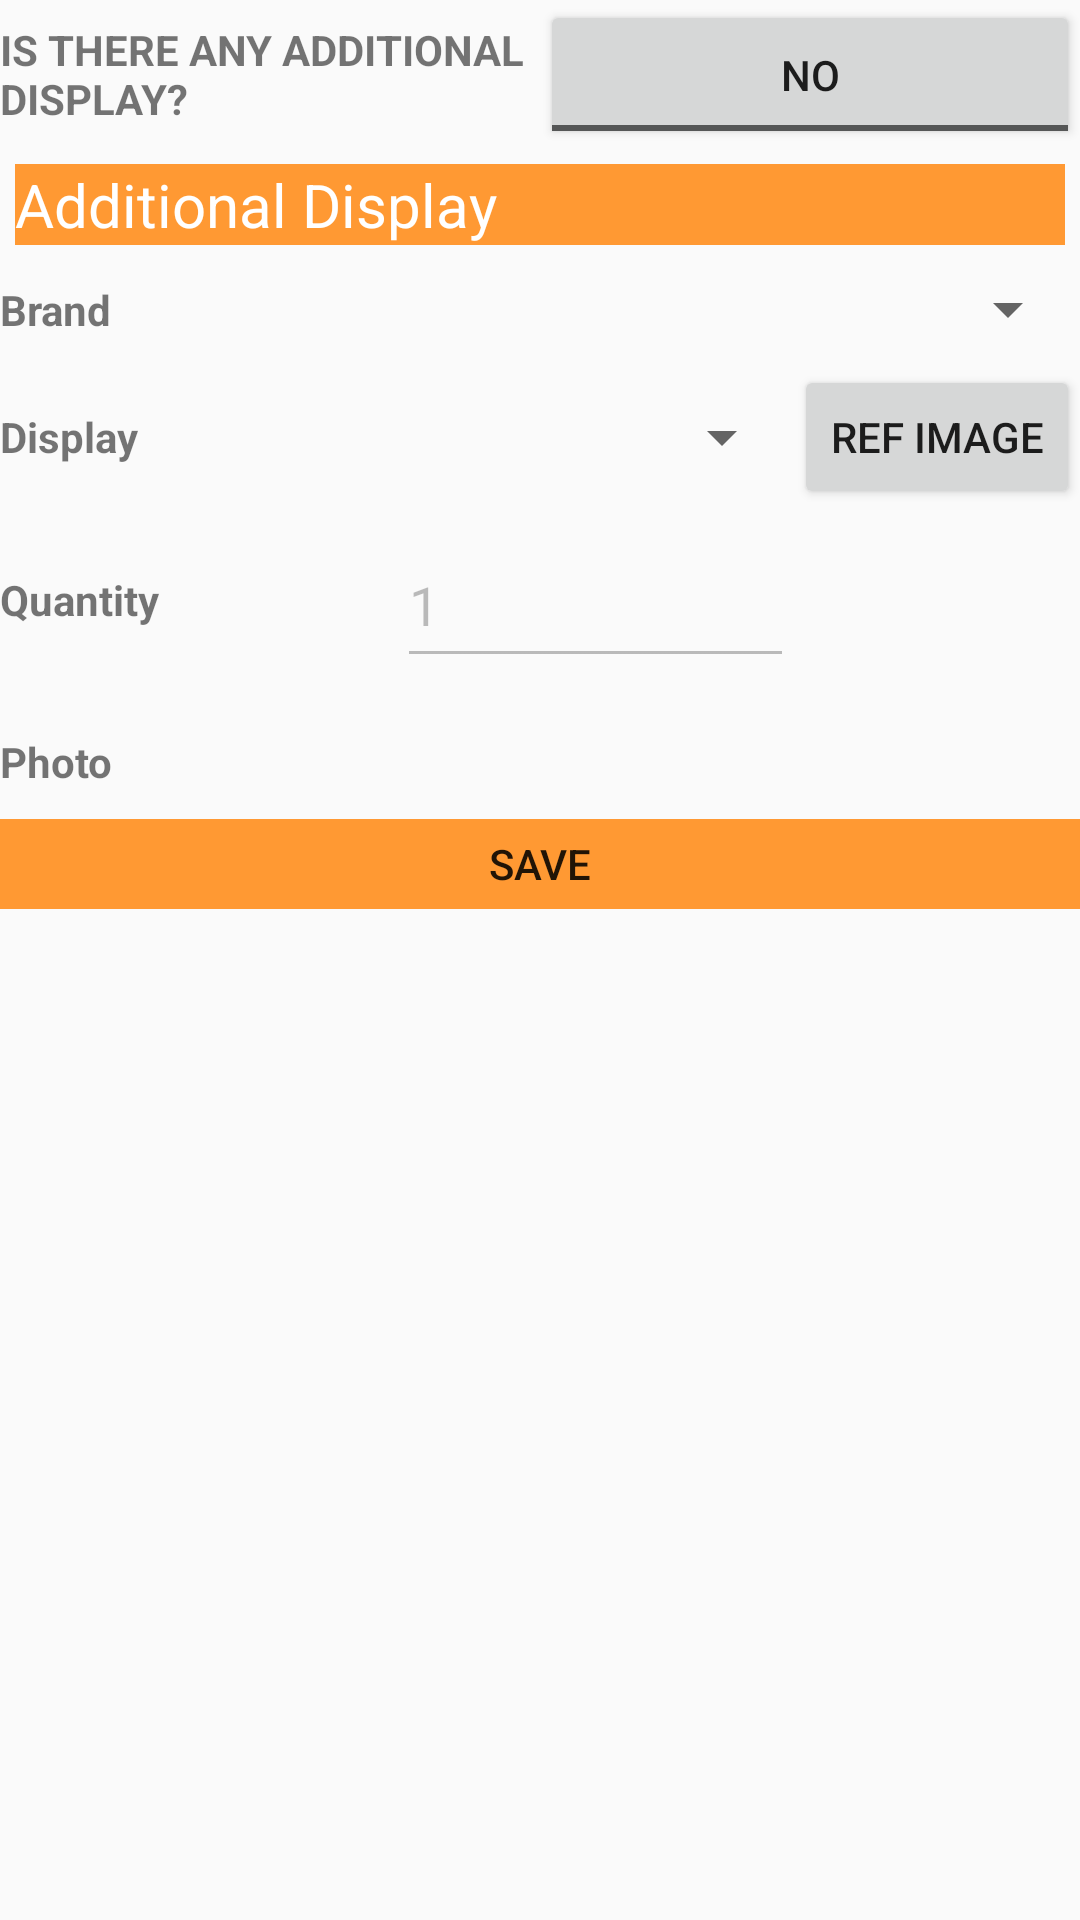

Write the Android layout XML for this screen, with the resource values it uses.
<!-- AndroidManifest.xml: application theme AppTheme -->
<!-- res/layout/addtional_before_display.xml -->
<?xml version="1.0" encoding="utf-8"?>
<LinearLayout xmlns:android="http://schemas.android.com/apk/res/android"
    android:layout_width="match_parent"
    android:layout_height="wrap_content"
    android:orientation="vertical"
    android:weightSum="100" >
    
























<LinearLayout android:id="@+id/jdskfh"
    android:layout_width="match_parent"
    android:layout_height="wrap_content"
    android:orientation="horizontal"
    android:weightSum="10">
    
        <TextView android:id="@+id/AS"
            android:layout_height="match_parent"
            android:text="IS THERE ANY ADDITIONAL DISPLAY?"
           android:gravity="center_vertical"
            android:layout_width="0dp"
            android:textStyle="bold"
            android:layout_weight="5"/>
        
        <ToggleButton android:id="@+id/toggle"
            android:layout_height="match_parent"
            android:layout_width="0dp"
             
             android:textOn="YES"
             android:textOff="NO"
            android:layout_weight="5">
           
        </ToggleButton>
  
</LinearLayout>
    
                        <LinearLayout
                            android:id="@+id/addtional_layout"
                            android:layout_width="fill_parent"
                            android:layout_height="wrap_content"
                            android:layout_weight="3"
                            android:orientation="vertical"
                            android:weightSum="40"
                            android:visibility="visible" >
                            
                 <LinearLayout
        android:id="@+id/storename_header"
        android:layout_width="fill_parent"
        android:layout_height="wrap_content"
        android:layout_weight="10" 
        android:padding="5sp" >

        <TextView
            android:id="@+id/posm"
            android:layout_width="match_parent"
            android:layout_height="wrap_content"
            android:layout_weight="0.94"
            android:background="#ff9933"
            android:text="Additional Display"
            android:textColor="#ffffff"
            android:textSize="20sp" />

    </LinearLayout> 
            
    
                                            
    <LinearLayout
        android:layout_width="match_parent"
        android:layout_height="wrap_content"
        android:orientation="horizontal"
        android:layout_weight="17"
        android:weightSum="10"
        android:layout_marginBottom="2dp">
        
        <TextView
            android:layout_height="match_parent"
            android:text="Brand"
           android:gravity="center_vertical"
            android:layout_width="0dp"
            android:textStyle="bold"
            android:layout_weight="5"/>
        
        <Spinner android:id="@+id/brand_name"
            android:layout_height="match_parent"
            android:layout_width="0dp"
              android:inputType="text"
              android:dropDownSelector="#ff9933"
            android:layout_weight="5">
           
        </Spinner>
        
       
    </LinearLayout>
    
                    
    <LinearLayout
        android:layout_width="match_parent"
        android:layout_height="wrap_content"
        android:orientation="horizontal"
        android:layout_weight="17"
        android:weightSum="10"
        android:layout_marginBottom="2dp">
        
        <TextView
            android:layout_height="match_parent"
            android:text="Display"
           	android:gravity="center_vertical"
            android:layout_width="0dp"
            android:textStyle="bold"
            android:layout_weight="5"/>
        
        <Spinner android:id="@+id/display_name"
            android:layout_height="match_parent"
            android:layout_width="0dp"
            android:dropDownSelector="#ff9933"
            android:layout_weight="5">
           
        </Spinner>
        
        <Button
	    android:id="@+id/refimage"
	    android:layout_width="wrap_content"
	    android:layout_height="wrap_content"
	    android:layout_marginRight="0dp"
	    android:layout_weight="1"
	    android:text="Ref Image" />
        
        
    </LinearLayout>
    
    
                    
    <LinearLayout
        android:layout_width="match_parent"
        android:layout_height="wrap_content"
        android:orientation="horizontal"
        android:layout_weight="17"
        android:weightSum="10"
        android:layout_marginBottom="2dp">
        
        <TextView
            android:layout_height="match_parent"
            android:text="Quantity"
           android:gravity="center_vertical"
            android:layout_width="0dp"
            android:textStyle="bold"
            android:layout_weight="5"/>
        
        <EditText android:id="@+id/qty_bought"
            android:layout_height="match_parent"
            android:layout_width="0dp"
              android:inputType="number"
              android:text="1"
              android:enabled="false"
            android:layout_weight="5">
           
        </EditText>
        <Button
	    android:id="@+id/refimage1"
	    android:layout_width="wrap_content"
	    android:layout_height="wrap_content"
	    android:layout_marginRight="0dp"
	    android:layout_weight="1"
	    android:visibility="invisible"
	    android:text="Ref Image" />
    </LinearLayout>
    
        <LinearLayout
        android:layout_width="match_parent"
        android:layout_height="wrap_content"
        android:orientation="horizontal"
        android:layout_weight="17"
        android:weightSum="10"
        android:layout_marginBottom="2dp">
        
        <TextView android:id="@+id/gg"
            android:layout_height="match_parent"
            android:text="Photo"
           android:gravity="center_vertical"
            android:layout_width="0dp"
            android:textStyle="bold"
            android:layout_weight="5"/>
        
        <ImageView android:id="@+id/camera"
            android:background="@drawable/camera_ico"
            android:layout_height="match_parent"
            android:layout_width="0dp"
            android:onClick="onButtonClick"
            android:layout_weight="2">
           
        </ImageView>
        
        <Button
	    android:id="@+id/refimage2"
	    android:layout_width="wrap_content"
	    android:layout_height="wrap_content"
	    android:layout_marginRight="0dp"
	    android:layout_weight="1"
	    android:visibility="invisible"
	    android:text="Ref Image" />
    </LinearLayout>

            

        
           
    

</LinearLayout>

                <LinearLayout android:id="@+id/savebtnLayout"
                android:layout_width="fill_parent"
                android:layout_height="30dp"
                android:weightSum="2" >
            
            <Button android:id="@+id/add_btn"
                android:layout_width="0dp"
                android:layout_height="match_parent"
                android:text="Save"
                android:background="#ff9933"
                android:layout_weight="2"
                />
          
            
        </LinearLayout>

                        
                        <LinearLayout android:id="@+id/list_layout" 
                            android:layout_width="match_parent"
                            android:layout_height="wrap_content"
                            android:layout_weight="95"
                            android:visibility="gone"
                            >
                            
                            <ListView android:id="@+id/lv"
                               android:layout_width="match_parent"
                               android:layout_height="wrap_content"
                            ></ListView>
                        </LinearLayout>
</LinearLayout>
<!-- resources referenced by this layout -->
<resources>
  <style name="AppTheme" parent="AppBaseTheme">
          
      </style>
  <style name="AppBaseTheme" parent="Base.Theme.AppCompat.Light">
          
      </style>
</resources>
